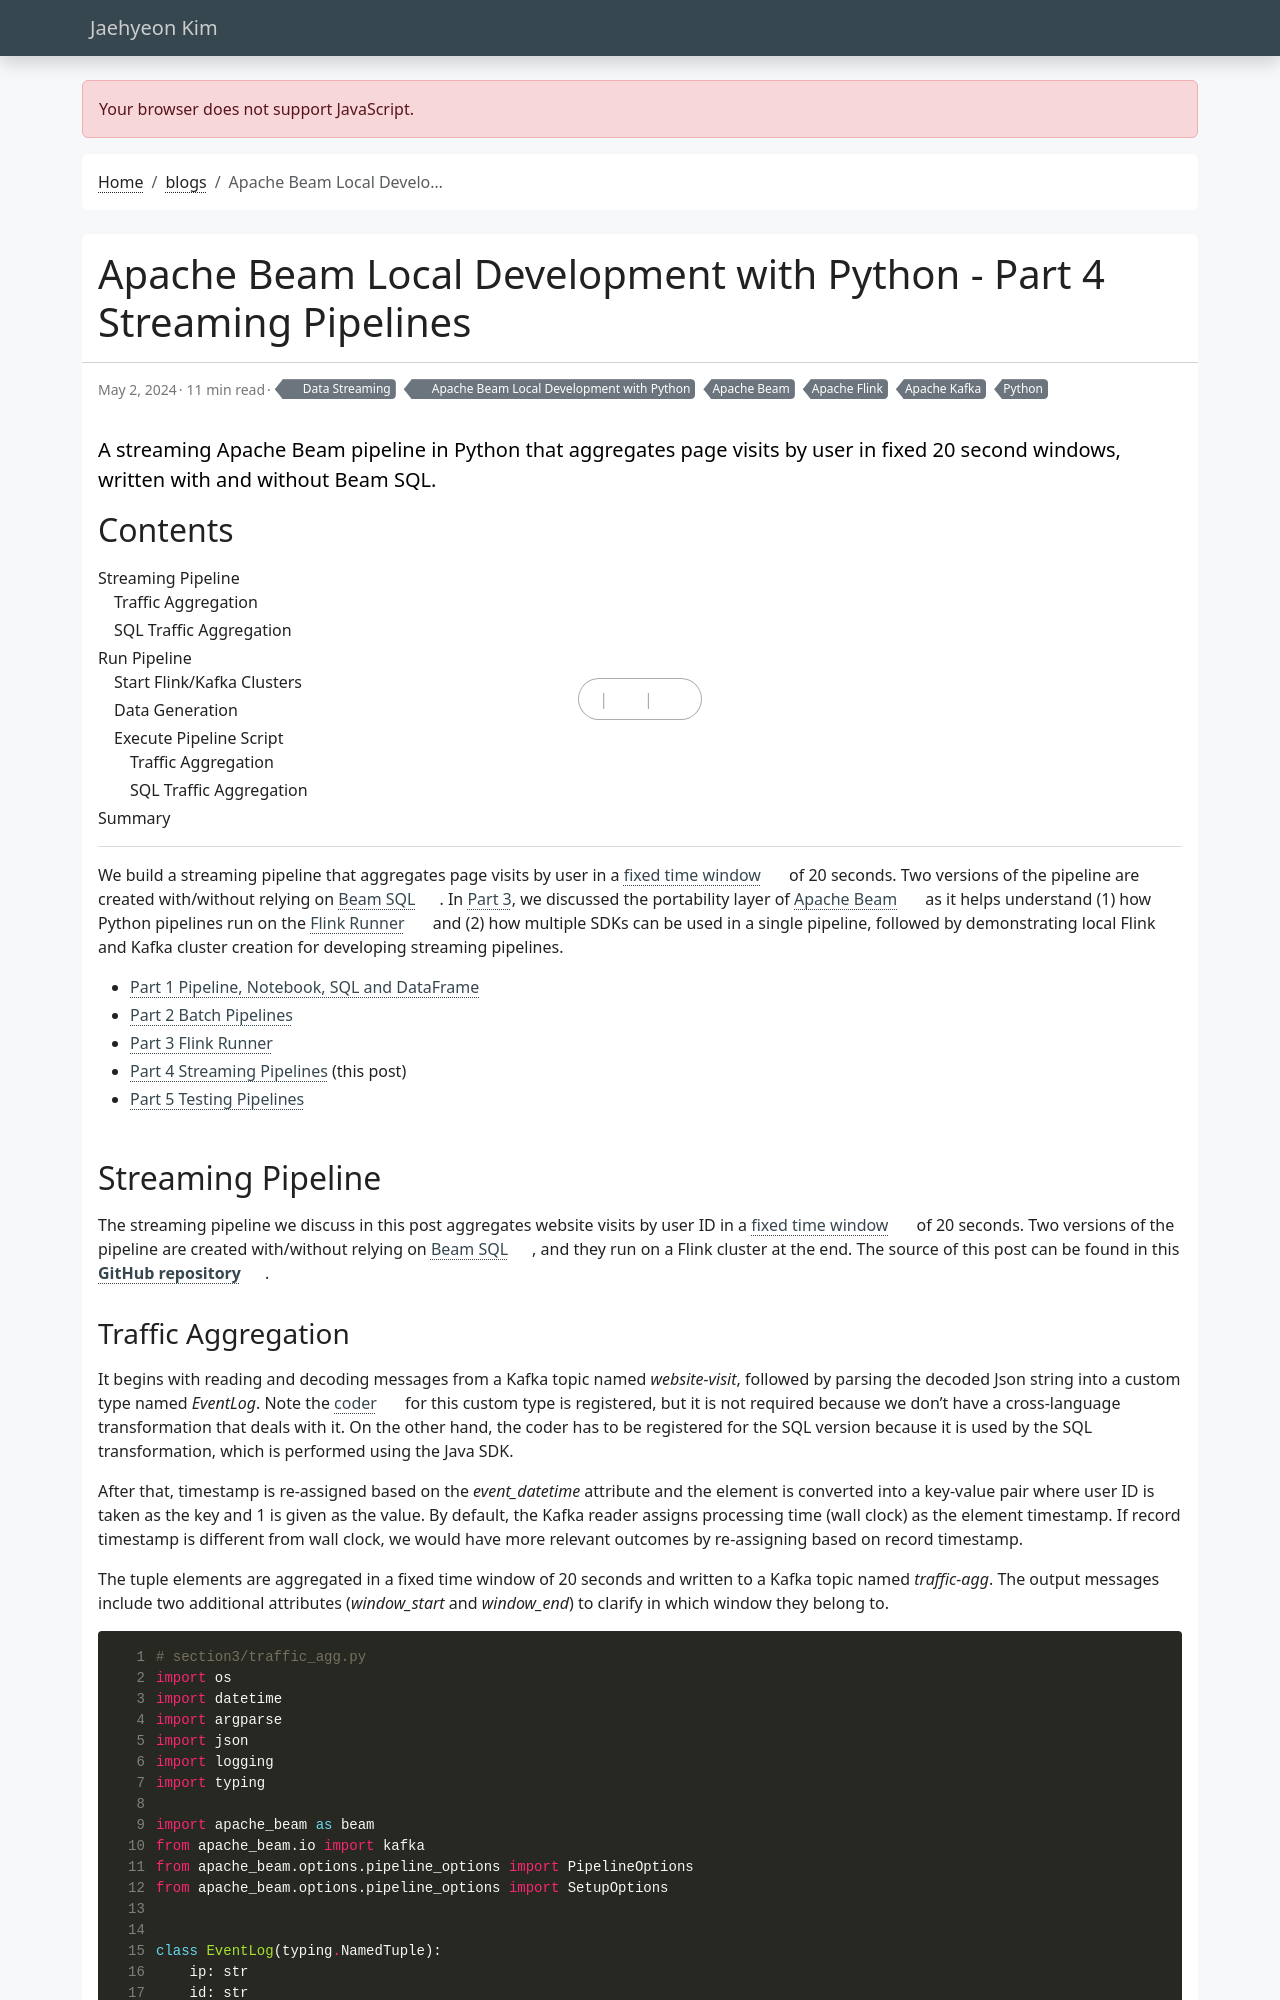

repository: jaehyeon-kim/jaehyeon-kim.github.io · page: blog/2024-05-02-beam-local-dev-4/index.html · generator: jekyll

---
title: Apache Beam Local Development with Python - Part 4 Streaming Pipelines
date: 2024-05-02
draft: false
featured: false
comment: true
toc: true
series:
  - Apache Beam Local Development with Python
categories:
  - Data Streaming
tags: 
  - Apache Beam
  - Apache Flink
  - Apache Kafka
  - Python
description: A streaming Apache Beam pipeline in Python that aggregates page visits by user in fixed 20 second windows, written with and without Beam SQL.
---

We build a streaming pipeline that aggregates page visits by user in a [fixed time window](https://beam.apache.org/documentation/programming-guide/#fixed-time-windows) of 20 seconds. Two versions of the pipeline are created with/without relying on [Beam SQL](https://beam.apache.org/documentation/dsls/sql/overview/). In [Part 3](/blog/2024-04-18-beam-local-dev-3/), we discussed the portability layer of [Apache Beam](https://beam.apache.org/) as it helps understand (1) how Python pipelines run on the [Flink Runner](https://beam.apache.org/documentation/runners/flink/) and (2) how multiple SDKs can be used in a single pipeline, followed by demonstrating local Flink and Kafka cluster creation for developing streaming pipelines.

* [Part 1 Pipeline, Notebook, SQL and DataFrame](/blog/2024-03-28-beam-local-dev-1/)
* [Part 2 Batch Pipelines](/blog/2024-04-04-beam-local-dev-2/)
* [Part 3 Flink Runner](/blog/2024-04-18-beam-local-dev-3/)
* [Part 4 Streaming Pipelines](#) (this post)
* [Part 5 Testing Pipelines](/blog/2024-05-09-beam-local-dev-5/)

## Streaming Pipeline

The streaming pipeline we discuss in this post aggregates website visits by user ID in a [fixed time window](https://beam.apache.org/documentation/programming-guide/#fixed-time-windows) of 20 seconds. Two versions of the pipeline are created with/without relying on [Beam SQL](https://beam.apache.org/documentation/dsls/sql/overview/), and they run on a Flink cluster at the end. The source of this post can be found in this [**GitHub repository**](https://github.com/jaehyeon-kim/beam-demos/tree/master/beam-dev-env).
